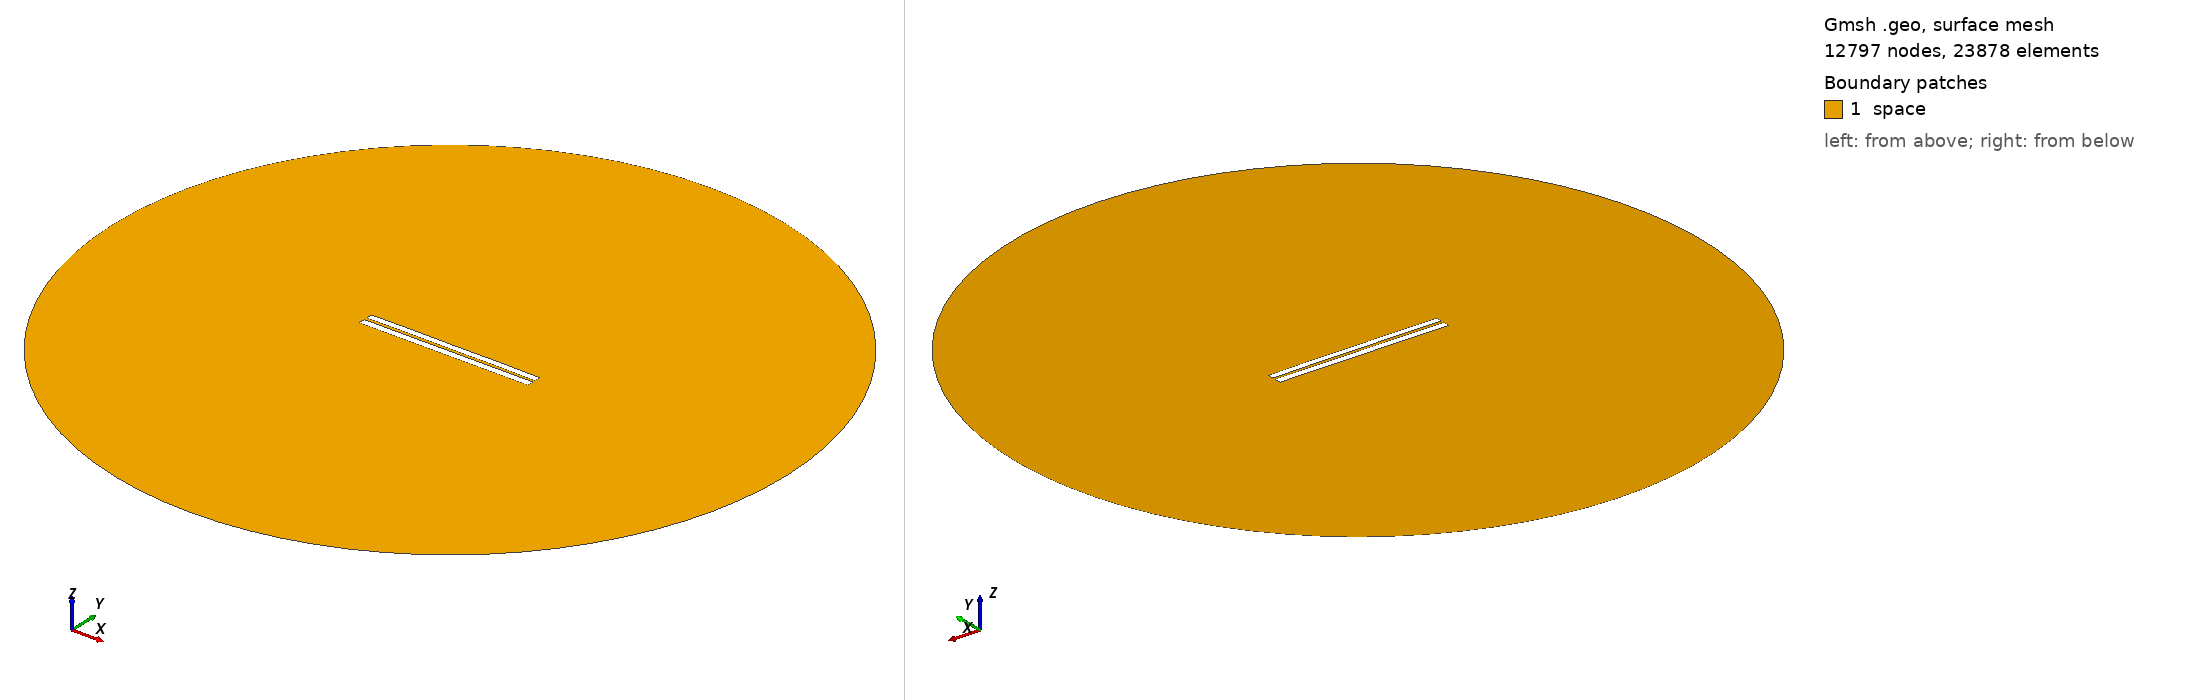

Gmsh geometry script, surface-meshed: 12797 nodes, 23878 surface elements. Boundary patches (legend numbers): 1 space. Left view from above one corner, right view from below the opposite corner. Legend entries are the model's physical surfaces. The drawing asked Gmsh for element sizes between 1% and 20% of the model's largest extent; the script's own settings can give other sizes.

=== 3339.geo (drawn) ===
//---------------------------------------
// Geometry kernel
//---------------------------------------

SetFactory("OpenCASCADE");



//---------------------------------------
// Parameters of the geometry
//---------------------------------------

// Overetch of the upper plate
overetch = 0.125;

// Distance between the plates
distance = 1.5;

// Discretization over the x axis (for the deformation)
nx = 50; 

// Length of the plate
L = 100 - overetch; 

// Number of modes
n = 4; 

// 1st mode coefficient
coeff(1) = -0.075;
beta(1) = 0.596864 * 3.1415926535 / L;

// 2nd mode coefficient
coeff(2) = 0.07499999999999998;
beta(2) = 1.49418 * 3.1415926535 / L;

// 3rd mode coefficient
coeff(3) = 0.0;
beta(3) = 2.50025 * 3.1415926535 / L;

// 4th mode coefficient
coeff(4) = 0.07499999999999998;
beta(4) = 3.49999 * 3.1415926535 / L;



//---------------------------------------
// Upper plate (deformed rectangle)
//---------------------------------------

// Coordiantes of the upper plate
xmin = -50;
xmax = 50 - overetch;

// Height of the upper plate
yheight = 4 - 2 * overetch;

// Indexes of the points
UpperID[] = {};
LowerID[] = {};
LeftID[] = {};
RightID[] = {};

// Point index
p = 1;

// Horizontal edges
For i In {1:nx}
    x = xmin + (i-1)*(xmax - xmin)/(nx-1);

    y_bottom = distance / 2 + overetch;
    For j In {1:n}
        C = (Cosh(beta(j)*L) + Cos(beta(j)*L)) / (Sinh(beta(j)*L) + Sin(beta(j)*L));
        y_bottom  = y_bottom + coeff(j) * (Cosh(beta(j)*(x+50)) - Cos(beta(j)*(x+50)) - C * (Sinh(beta(j)*(x+50)) - Sin(beta(j)*(x+50))));
    EndFor

    y_top = y_bottom + yheight;

    Point(p) = {x, y_top, 0, 1.0};
    UpperID[i] = p;
    p = p + 1;

    Point(p) = {x, y_bottom, 0, 1.0};
    LowerID[i] = p;
    p = p + 1;
EndFor

// Create point lists
UpperPts[] = {}; LowerPts[] = {};
For i In {1:nx}
  UpperPts[] += {UpperID[i]};
  LowerPts[] += {LowerID[i]};
EndFor

// Build splines
Spline(1) = {UpperPts[]};
Spline(2) = {LowerPts[]};
Line(3) = {LowerPts[nx-1], UpperPts[nx-1]};
Line(4) = {LowerPts[0], UpperPts[0]};

// Build the plane surface
Curve Loop(1) = {2, 3, -1, -4};
Plane Surface(1) = {1};



//---------------------------------------
// Lower plate (rectangle)
//---------------------------------------

// Vertices
Point(1001) = {-50, -1, 0, 1.0};
Point(1002) = { 50, -1, 0, 1.0};
Point(1003) = { 50,  -5, 0, 1.0};
Point(1004) = {-50,  -5, 0, 1.0};

// Edges
Line(5) = {1001, 1002};
Line(6) = {1002, 1003};
Line(7) = {1003, 1004};
Line(8) = {1004, 1001};

// Plane surface
Line Loop(2) = {5, 6, 7, 8};
Plane Surface(2) = {2}; 



//---------------------------------------
// Outer (fictious) boundary
//---------------------------------------

// Points
Point(1005) = {0, 0, 0};       // Center
Point(1006) = {200, 0, 0};     // Start point
Point(1007) = {0, 200, 0};     // 90 degrees
Point(1008) = {-200, 0, 0};    // 180 degrees
Point(1009) = {0, -200, 0};    // 270 degrees

// Circle arcs (each needs start, center, end)
Circle(9) = {1006, 1005, 1007};
Circle(10) = {1007, 1005, 1008};
Circle(11) = {1008, 1005, 1009};
Circle(12) = {1009, 1005, 1006};

// Plane surface for the entire domain
Curve Loop(3) = {9, 10, 11, 12};
Surface(3) = {3};

// Subtract the plates from the whole domain to obtain the actual domain where we want to solve the equations
BooleanDifference{ Surface{3}; Delete; }{ Surface{1}; Surface{2}; Delete; }




//---------------------------------------
// Transfinite Lines/Curves
//---------------------------------------

// Set the number of points on the boundaries
r = 7;

// Plates
Transfinite Curve {1, 2} = 50*r Using Progression 1;
Transfinite Curve {3, 4} = 2*r Using Progression 1;
Transfinite Line {5, 7} = 50*r Using Progression 1;
Transfinite Line {6, 8} = 2*r Using Progression 1;

// Outer boundary
Transfinite Line {9, 10, 11, 12} = 20 Using Progression 1;



//---------------------------------------
// Physical groups
//---------------------------------------                

// Physical curves (boundaries)
Physical Line("force_segment", 10) = {2};
Physical Line("upper_plate", 11) = {1, 3, 4};
Physical Line("lower_plate", 12) = {5, 6, 7, 8};
Physical Line("boundary", 20) = {9, 10, 11, 12};

// Physical Surfaces
Physical Surface("space", 30) = {3};



//---------------------------------------
// 6. Generate the Mesh
//---------------------------------------

// 2D mesh generation
Mesh 2;
